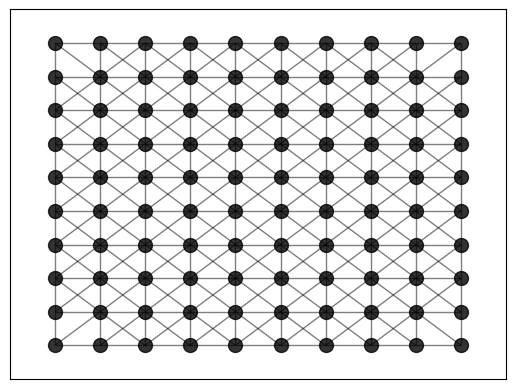

Write Python code to recreate this figure.
import networkx as nx
import matplotlib.pyplot as plt
import networkx as nx
import matplotlib.pyplot as plt
import numpy
import numpy as np
import pylab


class ClickCount:

    click_count = 0

    def init(self):
        pass

    def get(self):
        self.click_count

    def increase(self):
        self.click_count += 1

if __name__ == "__main__":

    T = nx.Graph()
    M, N = 10, 10
    ### Nodes
    checkpoints, start_finish = [], []
    allNodes = list(range(M*N))
    count = 0


    def refreshGraph():
        plt.clf()
        nx.draw_networkx_nodes(T, pos, nodelist=allNodes, node_color='k', node_size=100, alpha=0.8)
        nx.draw_networkx_nodes(T, pos, nodelist=checkpoints, node_color='w', node_size=100, alpha=0.8)
        nx.draw_networkx_nodes(T, pos, nodelist=start_finish[:1], node_color='g', node_size=100, alpha=0.8)
        nx.draw_networkx_nodes(T, pos, nodelist=start_finish[1:], node_color='r', node_size=100, alpha=0.8)
        nx.draw_networkx_edges(T, pos, edge_color='k', width=1.0, alpha=0.5)
        plt.axis('on')
        plt.axis((-1, N, -1, M))
        fig.patch.set_facecolor('white')
        plt.show()




    def onClick(event):
        (x, y) = (event.xdata, event.ydata)
        for i in allNodes:
            node = pos[i]
            distance = pow(x - node[0], 2) + pow(y - node[1], 2)
            if distance < 0.1:
                if event.button == 1:
                    if len(start_finish) == 0:
                        start_finish.append(i)
                    elif len(start_finish) == 1:
                        start_finish.append(i)
                    else:
                        if i in checkpoints:
                            checkpoints.remove(i)
                        else:
                            checkpoints.append(i)
                elif event.button == 3:
                    # allNodes.remove(i)
                    # T.remove_node(i)
                    for j in T.neighbors(i):
                        T.remove_edge(i, j)
                elif event.button == 2:
                    setUp()
                    # allNodes.remove(i)
                refreshGraph()
                    # allNodes.remove(i)

                    # T.remove_node(i)
                    # allNodes.remove(i)
                    # refreshGraph()


    fig, ax = plt.subplots()
    fig.canvas.mpl_connect('button_press_event', onClick)

    for i in range(M):
        for j in range(N):
            allNodes[i * M + j] = (i, j)

    for node in allNodes:
        T.add_node(node)

    ### Edges
    for i in range(1, M - 1):
        for j in range(1, N - 1):
            T.add_edge((i, j), (i - 1, j - 1))
            T.add_edge((i, j), (i - 1, j))
            T.add_edge((i, j), (i - 1, j + 1))
            T.add_edge((i, j), (i, j + 1))
            T.add_edge((i, j), (i + 1, j + 1))
            T.add_edge((i, j), (i + 1, j))
            T.add_edge((i, j), (i + 1, j - 1))
            T.add_edge((i, j), (i, j - 1))

    for i in range(1, M - 1):
        T.add_edge((i, 0), (i - 1, 0))
        T.add_edge((i, 0), (i + 1, 0))
        T.add_edge((i, N - 1), (i - 1, N - 1))
        T.add_edge((i, N - 1), (i + 1, N - 1))

    for i in range(1, N - 1):
        T.add_edge((0, i), (0, i - 1))
        T.add_edge((0, i), (0, i + 1))
        T.add_edge((N - 1, i), (N - 1, i - 1))
        T.add_edge((N - 1, i), (N - 1, i + 1))

    click_count = 0
    ### Positions of the nodes
    pos = {}
    for i in range(M):
        for j in range(N):
            pos[(i, j)] = numpy.array([i, j])
            print((i * M + j, [i, j]))

    def setUp():
        for i in range(M):
            for j in range(N):
                allNodes[i * M + j] = (i, j)

        for node in allNodes:
            T.add_node(node)

        ### Edges
        for i in range(1, M - 1):
            for j in range(1, N - 1):
                T.add_edge((i, j), (i - 1, j - 1))
                T.add_edge((i, j), (i - 1, j))
                T.add_edge((i, j), (i - 1, j + 1))
                T.add_edge((i, j), (i, j + 1))
                T.add_edge((i, j), (i + 1, j + 1))
                T.add_edge((i, j), (i + 1, j))
                T.add_edge((i, j), (i + 1, j - 1))
                T.add_edge((i, j), (i, j - 1))

        for i in range(1, M - 1):
            T.add_edge((i, 0), (i - 1, 0))
            T.add_edge((i, 0), (i + 1, 0))
            T.add_edge((i, N - 1), (i - 1, N - 1))
            T.add_edge((i, N - 1), (i + 1, N - 1))

        for i in range(1, N - 1):
            T.add_edge((0, i), (0, i - 1))
            T.add_edge((0, i), (0, i + 1))
            T.add_edge((N - 1, i), (N - 1, i - 1))
            T.add_edge((N - 1, i), (N - 1, i + 1))

        click_count = 0
        ### Positions of the nodes
        pos = {}
        for i in range(M):
            for j in range(N):
                pos[(i, j)] = numpy.array([i, j])
                print((i * M + j, [i, j]))
    ### Draw nodes and edges
    refreshGraph()
    # def onClick():
    #
    #
    # def __init__():
    #     G = nx.Graph()
    #     G.add_nodes_from([2, 3, 4, 5, 6])
    #     G.add_edge(1, 2)
    #     G.add_edge(1, 3)
    #     G.add_edge(1, 4)
    #     G.add_edge(1, 5)
    #     # nx.draw(G)
    #     # nx.draw_random(G)
    #     # nx.draw_circular(G)
    #     nx.draw_spectral(G)
    #     plt.show()
    #     fig, ax = plt.subplots()
    #     fig.canvas.mpl_connect('button_press_event', onClick)
    #
    # if __name__ == "__main__":
    #     __init__()
